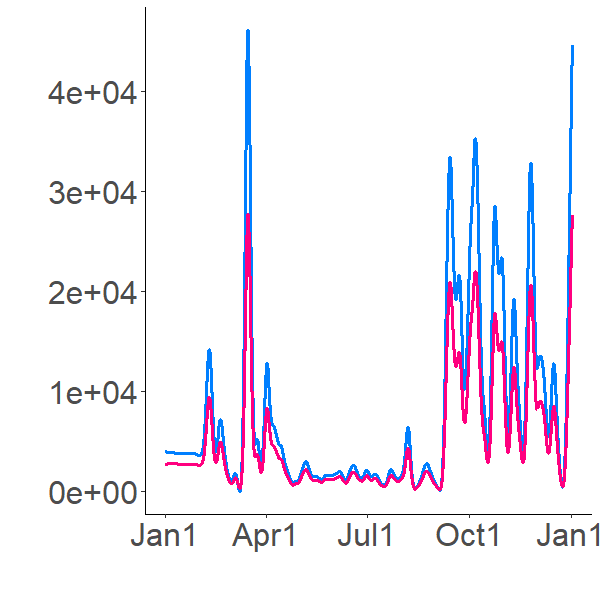

Data behind this chart, as committed beside it:
3982.246467, 0
3981, 1602
3981, 2077
3980, 2292
3979, 2415
3978, 2495
3978, 2550
3977, 2591
3976, 2623
3976, 2647
3975, 2667
3974, 2684
3973, 2697
3973, 2709
3972, 2719
3971, 2817
3970, 2841
3970, 2848
3969, 2851
3968, 2852
3968, 2853
3967, 2854
3966, 2854
3965, 2854
3965, 2854
3964, 2853
3963, 2853
3963, 2853
3962, 2852
3961, 2852
3960, 2852
3960, 2851
3959, 2851
3958, 2850
3958, 2850
3957, 2849
3956, 2849
3956, 2848
3955, 2848
3954, 2847
3954, 2847
3953, 2847
3952, 2846
3951, 2846
3951, 2845
3950, 2845
3949, 2844
3949, 2844
3948, 2843
3947, 2843
3947, 2842
3946, 2842
3945, 2842
3945, 2841
3944, 2841
3944, 2840
3943, 2840
3942, 2839
3942, 2839
3941, 2838
3940, 2838
... 8,700 more rows
